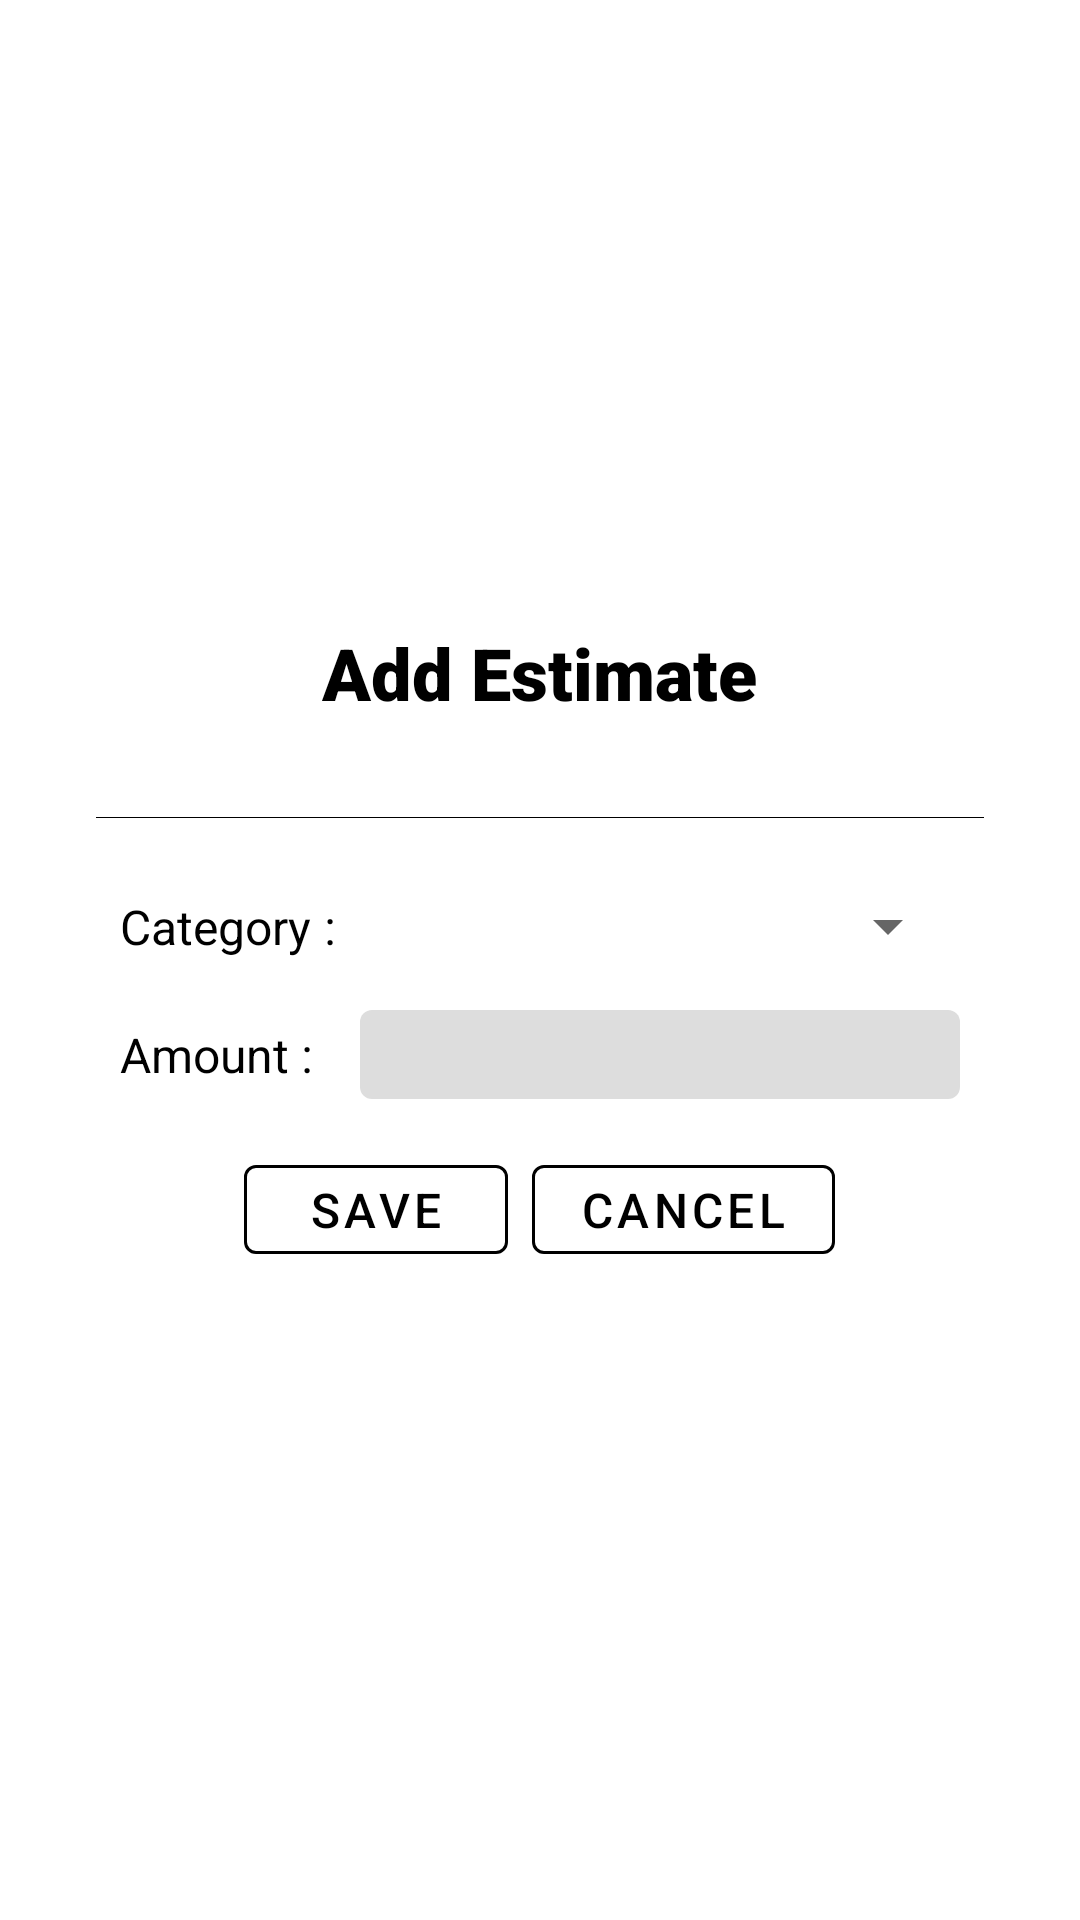

This screen was rendered from an Android layout file. Write that file and the resources it references.
<!-- AndroidManifest.xml: application theme Theme.BudgetBuddy -->
<!-- res/layout/layout_addestimate.xml -->
<?xml version="1.0" encoding="utf-8"?>

<LinearLayout xmlns:android="http://schemas.android.com/apk/res/android"
    xmlns:app="http://schemas.android.com/apk/res-auto"
    android:layout_width="match_parent"
    android:layout_height="match_parent"
    android:gravity="center"
    android:orientation="vertical"
    android:padding="32dp">

    <TextView
        style="@style/Theme.TextView.Title"
        android:layout_width="wrap_content"
        android:layout_height="wrap_content"
        android:layout_marginBottom="16dp"
        android:text="@string/addestimate_title" />

    <View
        android:layout_width="match_parent"
        android:layout_height="1px"
        android:layout_marginVertical="16dp"
        android:background="@color/black" />

    <androidx.constraintlayout.widget.ConstraintLayout
        android:layout_width="match_parent"
        android:layout_height="wrap_content"
        android:layout_margin="8dp">

        <LinearLayout
            android:layout_width="wrap_content"
            android:layout_height="wrap_content"
            android:orientation="horizontal"
            app:layout_constraintBottom_toBottomOf="parent"
            app:layout_constraintEnd_toStartOf="@+id/addestimate_category"
            app:layout_constraintHorizontal_bias="0.0"
            app:layout_constraintStart_toStartOf="parent"
            app:layout_constraintTop_toTopOf="parent">

            <TextView
                style="@style/Theme.TextView.SubTitle"
                android:layout_width="wrap_content"
                android:layout_height="wrap_content"
                android:text="@string/addestimate_category" />

            <TextView
                style="@style/Theme.TextView.SubTitle"
                android:layout_width="wrap_content"
                android:layout_height="wrap_content"
                android:layout_marginStart="4dp"
                android:text="@string/doubledot" />
        </LinearLayout>

        <Spinner
            android:id="@+id/addestimate_category"
            android:layout_width="200dp"
            android:layout_height="wrap_content"
            app:layout_constraintBottom_toBottomOf="parent"
            app:layout_constraintEnd_toEndOf="parent"
            app:layout_constraintTop_toTopOf="parent" />
    </androidx.constraintlayout.widget.ConstraintLayout>

    <androidx.constraintlayout.widget.ConstraintLayout
        android:layout_width="match_parent"
        android:layout_height="wrap_content"
        android:layout_margin="8dp">

        <LinearLayout
            android:layout_width="wrap_content"
            android:layout_height="wrap_content"
            android:orientation="horizontal"
            app:layout_constraintBottom_toBottomOf="parent"
            app:layout_constraintEnd_toStartOf="@+id/addestimate_amount"
            app:layout_constraintHorizontal_bias="0.0"
            app:layout_constraintStart_toStartOf="parent"
            app:layout_constraintTop_toTopOf="parent">

            <TextView
                style="@style/Theme.TextView.SubTitle"
                android:layout_width="wrap_content"
                android:layout_height="wrap_content"
                android:text="@string/addestimate_amount" />

            <TextView
                style="@style/Theme.TextView.SubTitle"
                android:layout_width="wrap_content"
                android:layout_height="wrap_content"
                android:layout_marginStart="4dp"
                android:text="@string/doubledot" />
        </LinearLayout>

        <EditText
            android:id="@+id/addestimate_amount"
            style="@style/Theme.TextView.EditText.Flat"
            android:layout_width="200dp"
            android:layout_height="wrap_content"
            android:digits="0123456789"
            android:inputType="numberDecimal"
            android:maxLength="5"
            android:maxLines="1"
            android:padding="4dp"
            app:layout_constraintBottom_toBottomOf="parent"
            app:layout_constraintEnd_toEndOf="parent"
            app:layout_constraintTop_toTopOf="parent" />
    </androidx.constraintlayout.widget.ConstraintLayout>

    <androidx.constraintlayout.widget.ConstraintLayout
        android:layout_width="wrap_content"
        android:layout_height="wrap_content"
        android:columnCount="2"
        android:padding="8dp">

        <com.google.android.material.button.MaterialButton
            android:id="@+id/addestimate_save"
            style="@style/Theme.Button"
            android:layout_width="wrap_content"
            android:layout_height="wrap_content"
            android:layout_marginEnd="8dp"
            android:onClick="save"
            android:text="@string/addestimate_save"
            app:layout_constraintBottom_toBottomOf="parent"
            app:layout_constraintEnd_toStartOf="@+id/addestimate_cancel"
            app:layout_constraintStart_toStartOf="parent"
            app:layout_constraintTop_toTopOf="parent" />

        <com.google.android.material.button.MaterialButton
            android:id="@+id/addestimate_cancel"
            style="@style/Theme.Button"
            android:layout_width="wrap_content"
            android:layout_height="wrap_content"
            android:onClick="cancel"
            android:text="@string/addestimate_cancel"
            app:layout_constraintBottom_toBottomOf="parent"
            app:layout_constraintEnd_toEndOf="parent"
            app:layout_constraintTop_toTopOf="parent" />
    </androidx.constraintlayout.widget.ConstraintLayout>
</LinearLayout>
<!-- resources referenced by this layout -->
<resources>
  <color name="black">#FF000000</color>
  <string name="addestimate_amount">Amount</string>
  <string name="addestimate_cancel">Cancel</string>
  <string name="addestimate_category">Category</string>
  <string name="addestimate_save">Save</string>
  <string name="addestimate_title">Add Estimate</string>
  <string name="doubledot">:</string>
  <style name="Theme.Button" parent="Widget.MaterialComponents.Button.OutlinedButton">
          <item name="android:textColor">@color/black</item>
          <item name="backgroundTint">@color/transparent</item>
          <item name="android:textSize">16sp</item>
          <item name="strokeWidth">1dp</item>
          <item name="android:minHeight">0dp</item>
          <item name="strokeColor">@color/black</item>
          <item name="rippleColor">@color/black</item>
      </style>
  <style name="Theme.TextView.EditText.Flat" parent="Widget.AppCompat.EditText">
          <item name="android:textColor">@color/black</item>
          <item name="android:textCursorDrawable">@null</item>
          <item name="android:background">@drawable/flat_edittext</item>
          <item name="android:fontFamily">sans-serif</item>
          <item name="android:textSize">16sp</item>
      </style>
  <style name="Theme.TextView.SubTitle" parent="Widget.MaterialComponents.TextView">
          <item name="android:textColor">@color/black</item>
          <item name="android:fontFamily">sans-serif</item>
          <item name="android:textSize">16sp</item>
      </style>
  <style name="Theme.TextView.Title" parent="Widget.MaterialComponents.TextView">
          <item name="android:textColor">@color/black</item>
          <item name="android:fontFamily">sans-serif-black</item>
          <item name="android:textSize">24sp</item>
      </style>
  <style name="Theme.BudgetBuddy" parent="Theme.MaterialComponents.Light.NoActionBar">
          <item name="colorAccent">@color/black</item>
          <item name="android:statusBarColor" tools:targetApi="l">@color/white</item>
          <item name="android:windowLightStatusBar" tools:ignore="NewApi">true</item>
      </style>
  <color name="transparent">#000000FF</color>
  <!-- drawable flat_edittext (drawable) -->
  <?xml version="1.0" encoding="UTF-8"?>
  
  <shape xmlns:android="http://schemas.android.com/apk/res/android">
      <corners android:radius="4dp" />
  
      <padding
          android:bottom="1dp"
          android:left="1dp"
          android:right="1dp"
          android:top="1dp" />
  
      <solid android:color="@color/light_gray" />
  </shape>
  <color name="white">#FFFFFFFF</color>
  <color name="light_gray">#DDDDDD</color>
</resources>
